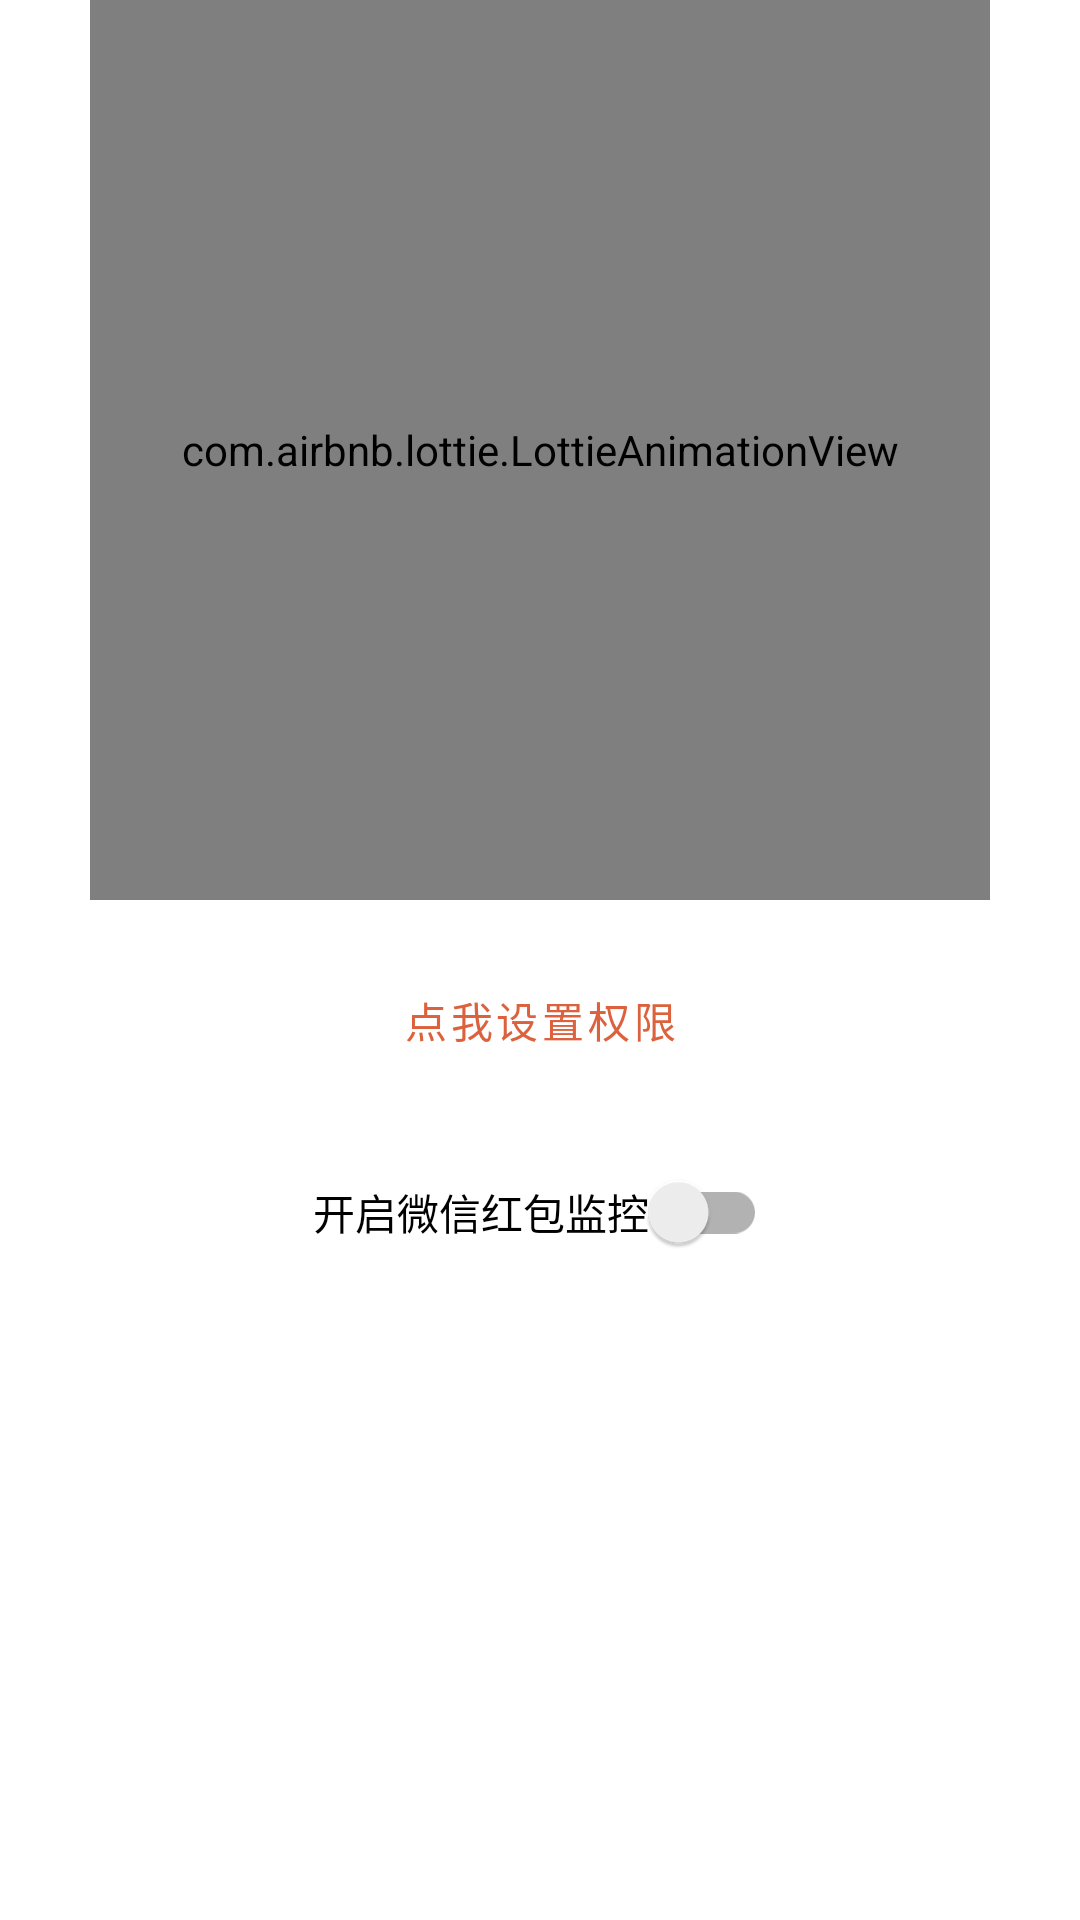

Write the Android layout XML for this screen, with the resource values it uses.
<!-- AndroidManifest.xml: application theme Theme.WechatRedEnvelope -->
<!-- res/layout/fragment_home.xml -->
<?xml version="1.0" encoding="utf-8"?>
<androidx.constraintlayout.widget.ConstraintLayout xmlns:android="http://schemas.android.com/apk/res/android"
    xmlns:app="http://schemas.android.com/apk/res-auto"
    xmlns:tools="http://schemas.android.com/tools"
    android:id="@+id/cl_container"
    android:layout_width="match_parent"
    android:layout_height="match_parent"
    tools:context=".ui.home.HomeFragment">

    <com.airbnb.lottie.LottieAnimationView
        android:id="@+id/lav_scan"
        android:layout_width="300dp"
        android:layout_height="300dp"
        android:layout_gravity="center"
        app:layout_constraintLeft_toLeftOf="parent"
        app:layout_constraintRight_toRightOf="parent"
        app:layout_constraintTop_toTopOf="parent"
        app:lottie_autoPlay="false"
        app:lottie_loop="true"
        app:lottie_rawRes="@raw/scan" />

    <Button
        android:id="@+id/btn_go_to_permission"
        style="?attr/materialButtonOutlinedStyle"
        android:layout_width="wrap_content"
        android:layout_height="wrap_content"
        android:layout_gravity="center"
        android:layout_marginTop="16dp"
        android:text="@string/need_setup_permissions"
        app:layout_constraintLeft_toLeftOf="parent"
        app:layout_constraintRight_toRightOf="parent"
        app:layout_constraintTop_toBottomOf="@+id/lav_scan" />

    <androidx.appcompat.widget.SwitchCompat
        android:id="@+id/sc_wechat_switch"
        android:layout_width="wrap_content"
        android:layout_height="wrap_content"
        android:layout_gravity="center"
        android:layout_marginTop="16dp"
        android:text="@string/open_wechat_red_envelope_monitor"
        app:layout_constraintLeft_toLeftOf="parent"
        app:layout_constraintRight_toRightOf="parent"
        app:layout_constraintTop_toBottomOf="@+id/btn_go_to_permission" />


</androidx.constraintlayout.widget.ConstraintLayout>
<!-- resources referenced by this layout -->
<resources>
  <string name="need_setup_permissions">点我设置权限</string>
  <string name="open_wechat_red_envelope_monitor">开启微信红包监控</string>
  <style name="Theme.WechatRedEnvelope" parent="Theme.MaterialComponents.DayNight.NoActionBar">
          
          <item name="colorPrimary">@color/purple_500</item>
          <item name="colorPrimaryVariant">@color/purple_700</item>
          <item name="colorOnPrimary">@color/white</item>
          
          <item name="colorSecondary">@color/teal_200</item>
          <item name="colorSecondaryVariant">@color/teal_700</item>
          <item name="colorOnSecondary">@color/black</item>
          
          <item name="android:statusBarColor">?attr/colorPrimaryVariant</item>
          
      </style>
  <color name="purple_500">#FFDC623D</color>
  <color name="purple_700">#FFDC3D3D</color>
  <color name="white">#FFFFFFFF</color>
  <color name="teal_200">#FF03DAC5</color>
  <color name="teal_700">#FF018786</color>
  <color name="black">#FF000000</color>
</resources>
